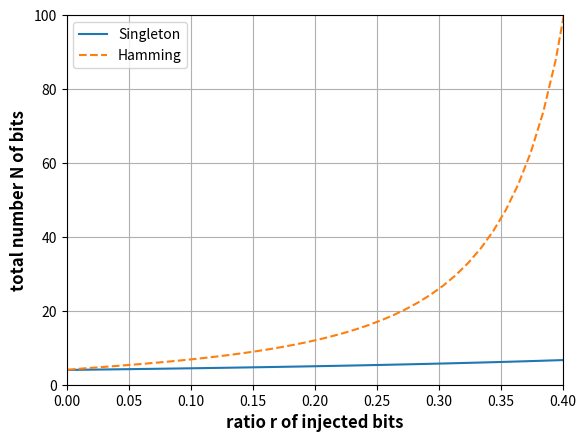

Write Python code to recreate this figure.
# Python Code for Figure 2 in `Protocols for counterfactual and twin-field quantum digital signature'

import matplotlib.pyplot as plt
import numpy as np

f = np.linspace(0.001,1,100)
#n = np.linspace(1,100,100)

x = -((f * np.log2(f+0.0001)) + ((1-f) * np.log2(1-f+0.0001)))

e1 = (4/(1 - f+0.0001))
e2 = (4/((1 + f) * (1 - x)))

plt.figure(dpi=1200)
plt.plot (f,e1,label="Singleton",linestyle="solid")
plt.plot (f,e2,label="Hamming",linestyle="dashed")

plt.xlabel(r'ratio r of injected bits', fontsize=12, fontweight='bold')
plt.ylabel(r'total number N of bits', fontsize=12, fontweight='bold')
plt.grid()

plt.xlim([0, 0.4])
plt.ylim([0, 100])
plt.legend()
#plt.show()

plt.savefig("error_correction.png", dpi = 2000)
plt.savefig("Figure2.pdf", bbox_inches='tight')





